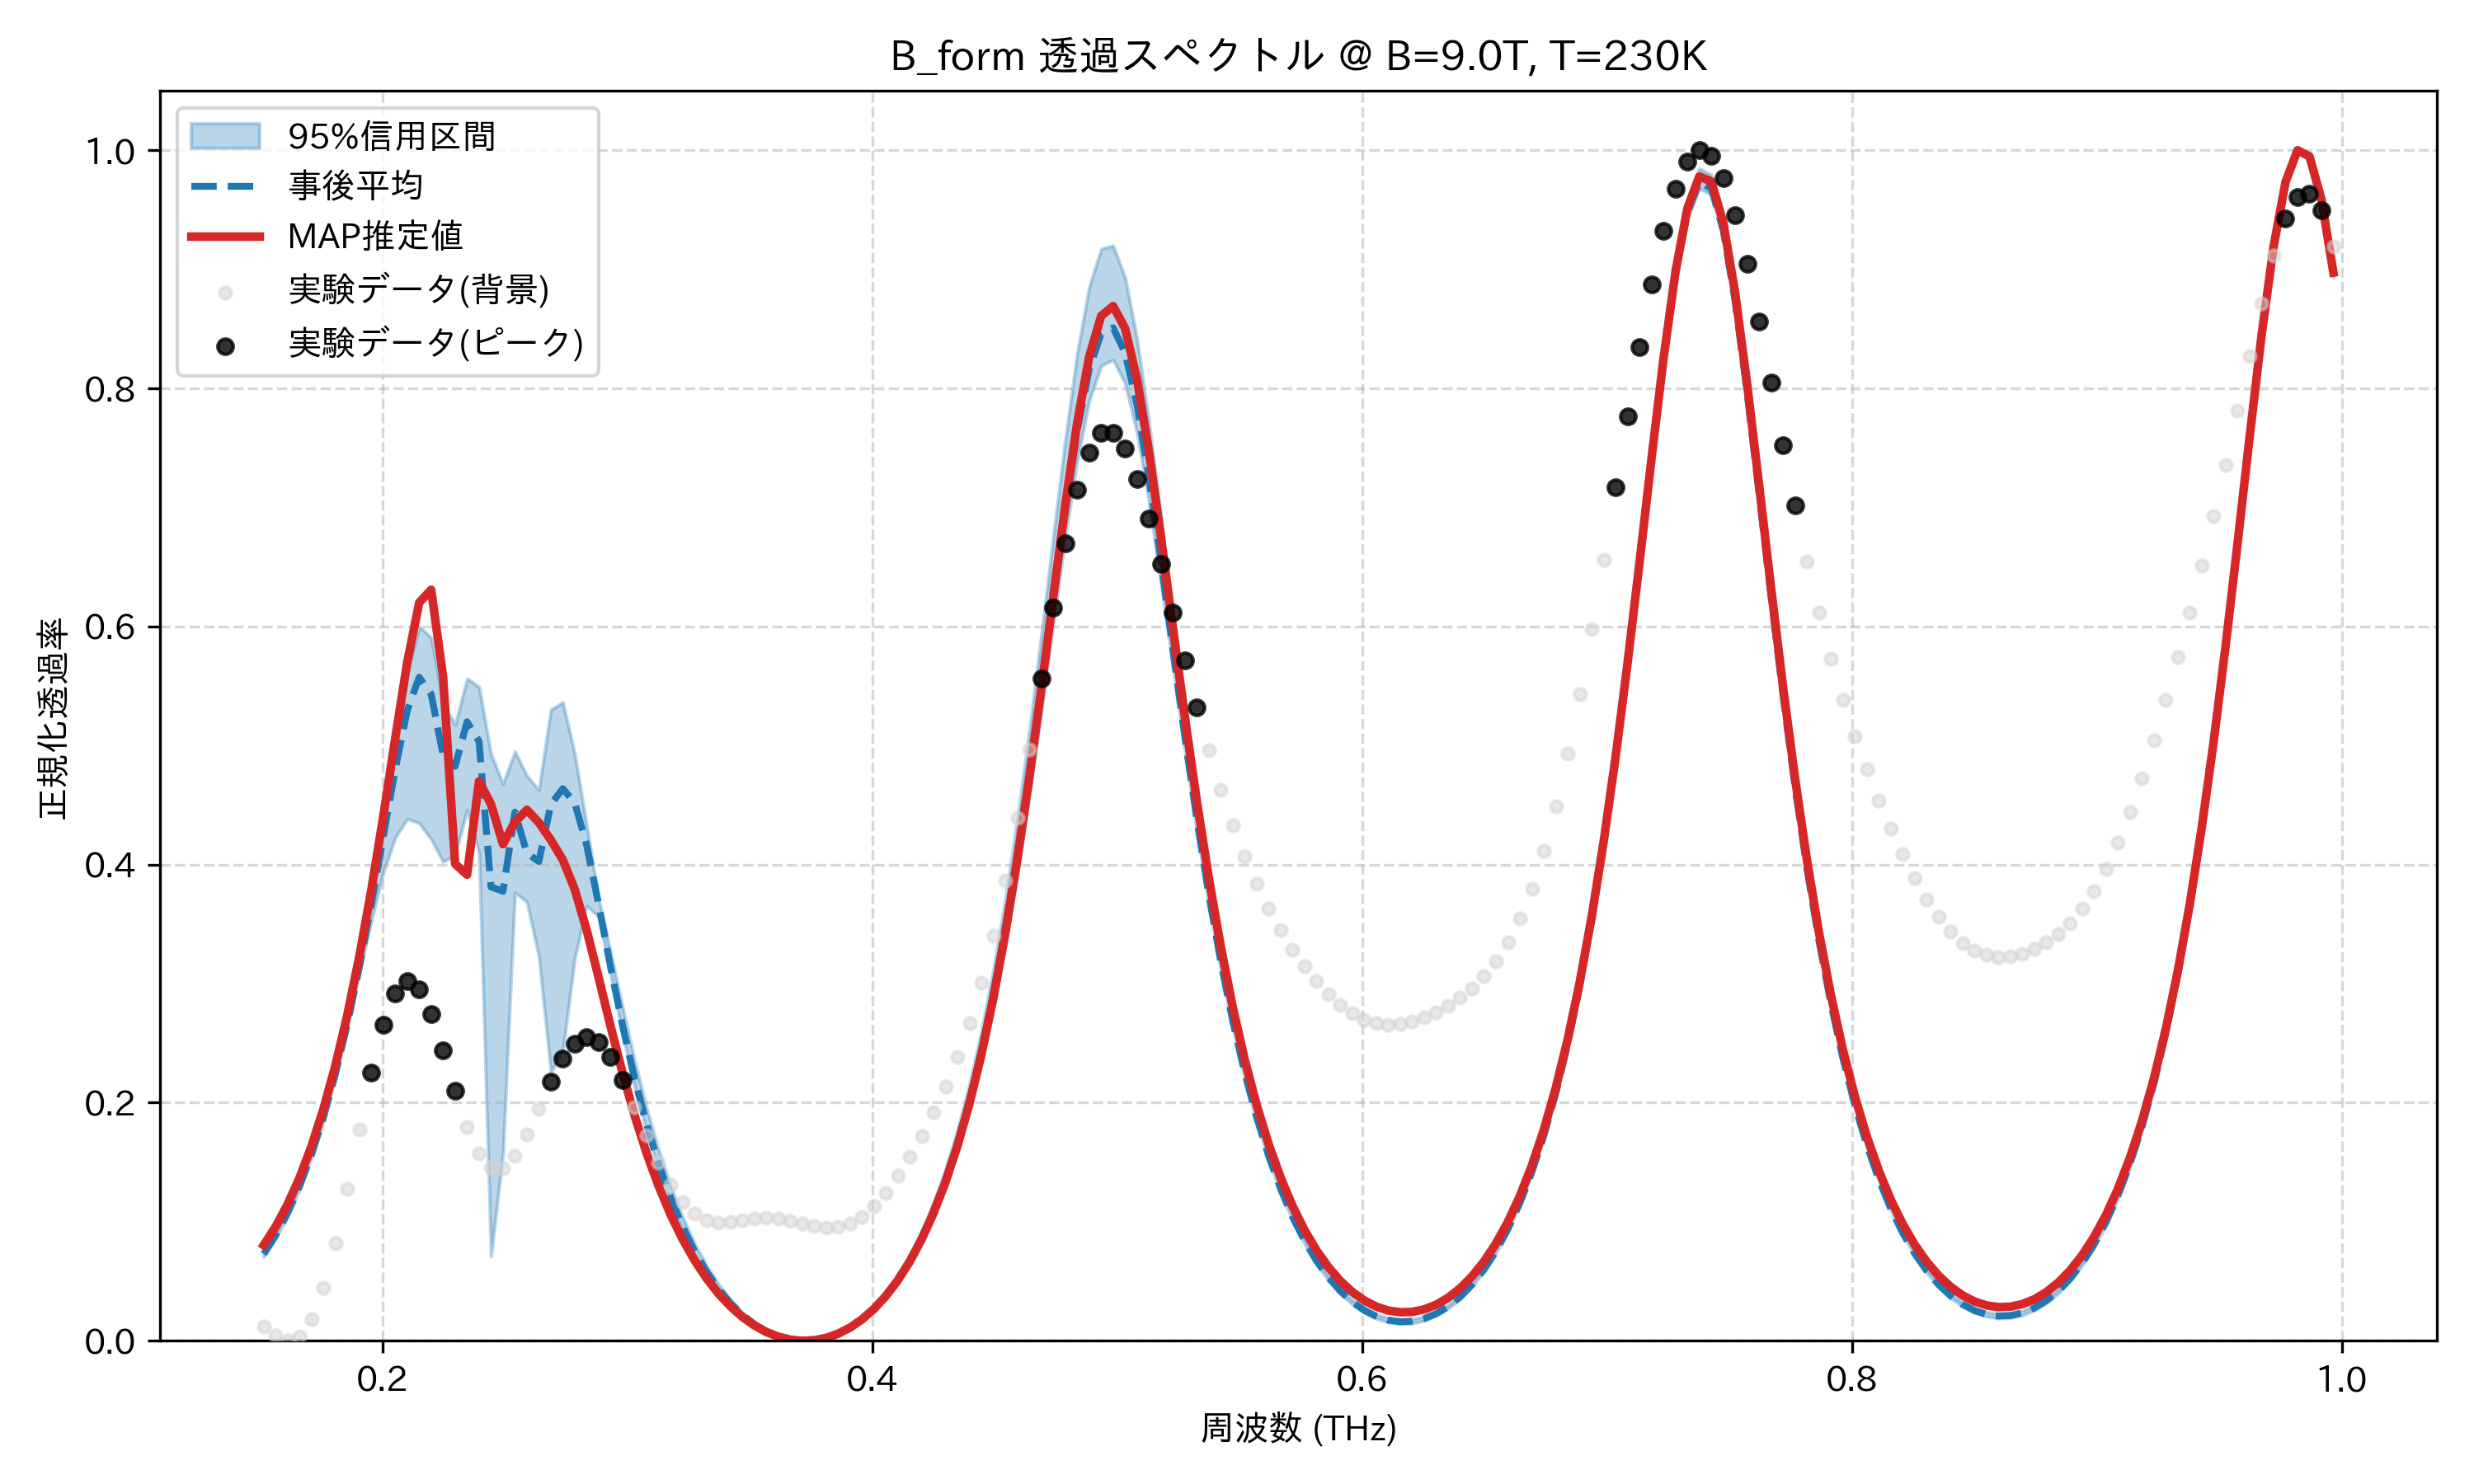

The table this chart was drawn from, first rows:
frequency_thz, mean_transmission, map_transmission, lower_95, upper_95, observed_normalized
0.1514, 0.07293, 0.08031, 0.07056, 0.07614, 0.0123
0.1563, 0.08857, 0.09587, 0.08603, 0.09238, 0.004159
0.1612, 0.1074, 0.1146, 0.1047, 0.1119, 0.0
0.1661, 0.1299, 0.137, 0.127, 0.1351, 0.003685
0.171, 0.1566, 0.1636, 0.1535, 0.1624, 0.01806
0.1759, 0.1878, 0.1949, 0.1847, 0.1942, 0.04435
0.1808, 0.2243, 0.2315, 0.2212, 0.2305, 0.08181
0.1856, 0.2663, 0.2741, 0.2636, 0.2711, 0.1277
0.1905, 0.3141, 0.3232, 0.309, 0.3175, 0.1774
0.1954, 0.3671, 0.379, 0.3528, 0.3733, 0.2253
0.2003, 0.4237, 0.4407, 0.3933, 0.4353, 0.2651
0.2052, 0.4802, 0.5063, 0.4228, 0.5004, 0.2918
0.2101, 0.5294, 0.5701, 0.4384, 0.5605, 0.302
0.2149, 0.5574, 0.62, 0.4347, 0.6001, 0.2953
0.2198, 0.543, 0.6309, 0.4212, 0.5906, 0.2743
0.2247, 0.4914, 0.5572, 0.4023, 0.5353, 0.2439
0.2296, 0.4826, 0.4006, 0.4079, 0.5175, 0.2103
0.2345, 0.5199, 0.3915, 0.4458, 0.5562, 0.1798
0.2394, 0.5035, 0.47, 0.4099, 0.5493, 0.1571
0.2443, 0.3812, 0.4507, 0.07081, 0.4929, 0.1454
0.2491, 0.3776, 0.4172, 0.1571, 0.4678, 0.1452
0.254, 0.444, 0.4357, 0.3767, 0.495, 0.1553
0.2589, 0.4097, 0.446, 0.3685, 0.4746, 0.1731
0.2638, 0.4025, 0.4352, 0.3227, 0.4628, 0.1951
0.2687, 0.4504, 0.4207, 0.2255, 0.5301, 0.2175
0.2736, 0.4638, 0.4041, 0.243, 0.5363, 0.2368
0.2785, 0.4518, 0.3792, 0.3213, 0.4928, 0.2498
0.2833, 0.4162, 0.3449, 0.3652, 0.4328, 0.2547
0.2882, 0.3663, 0.3049, 0.3562, 0.3713, 0.2507
0.2931, 0.3137, 0.2639, 0.3076, 0.3263, 0.2382
0.298, 0.2643, 0.2249, 0.2576, 0.2802, 0.2193
0.3029, 0.2203, 0.1893, 0.214, 0.2358, 0.1963
0.3078, 0.1818, 0.1578, 0.1763, 0.1956, 0.1724
0.3127, 0.1487, 0.1302, 0.144, 0.1605, 0.15
0.3175, 0.1204, 0.1063, 0.1165, 0.1302, 0.1311
0.3224, 0.09618, 0.08562, 0.09302, 0.1043, 0.1166
0.3273, 0.07565, 0.06788, 0.07308, 0.08224, 0.1069
0.3322, 0.05832, 0.05271, 0.05629, 0.06357, 0.1015
0.3371, 0.04379, 0.03985, 0.04217, 0.04788, 0.09951
0.342, 0.03174, 0.02905, 0.03045, 0.03483, 0.0998
0.3468, 0.0219, 0.02015, 0.02088, 0.02417, 0.1012
0.3517, 0.01406, 0.01299, 0.01326, 0.01563, 0.1025
0.3566, 0.008064, 0.007464, 0.007467, 0.009068, 0.1031
0.3615, 0.003774, 0.003489, 0.003395, 0.004335, 0.1025
0.3664, 0.001105, 0.00101, 0.0009177, 0.001332, 0.1008
0.3713, 0.0, 0.0, 0.0, 0.0, 0.09841
0.3762, 0.0004353, 0.0004573, 0.0002999, 0.0006317, 0.09618
0.381, 0.002419, 0.002408, 0.002071, 0.002823, 0.09495
0.3859, 0.005991, 0.005907, 0.005357, 0.006619, 0.09552
0.3908, 0.01123, 0.01104, 0.01022, 0.01208, 0.09851
0.3957, 0.01824, 0.01791, 0.01677, 0.01931, 0.1043
0.4006, 0.02717, 0.02669, 0.02517, 0.0287, 0.113
0.4055, 0.03823, 0.03756, 0.03563, 0.04037, 0.1245
0.4104, 0.05164, 0.05077, 0.04838, 0.05466, 0.1384
0.4152, 0.06771, 0.06659, 0.06373, 0.0718, 0.1544
0.4201, 0.08679, 0.08539, 0.08196, 0.09216, 0.1723
0.425, 0.1093, 0.1076, 0.1035, 0.1162, 0.1919
0.4299, 0.1357, 0.1336, 0.1289, 0.1444, 0.2137
0.4348, 0.1666, 0.1641, 0.1586, 0.1774, 0.2383
0.4397, 0.2025, 0.1997, 0.1932, 0.216, 0.2669
... 114 more rows
